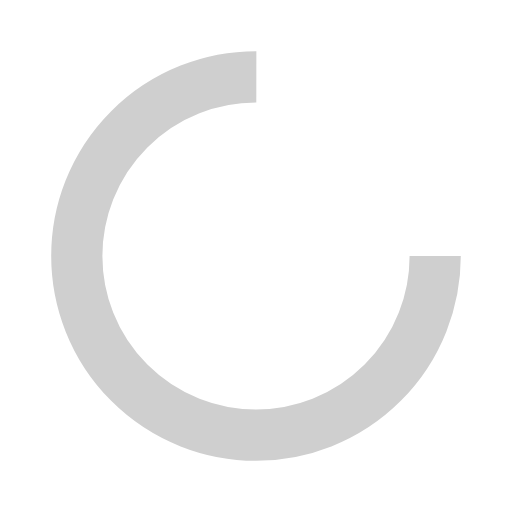
t = 0.00 s
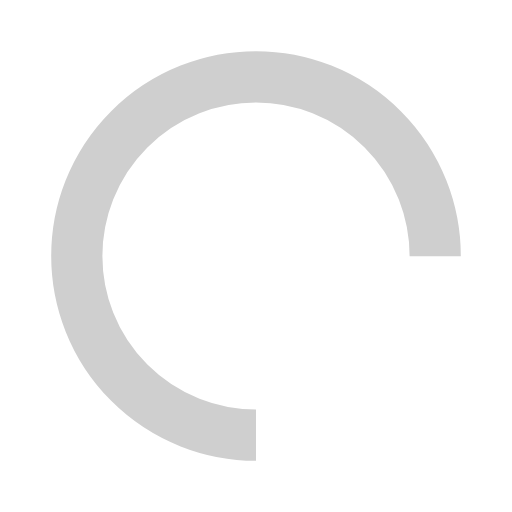
t = 0.25 s
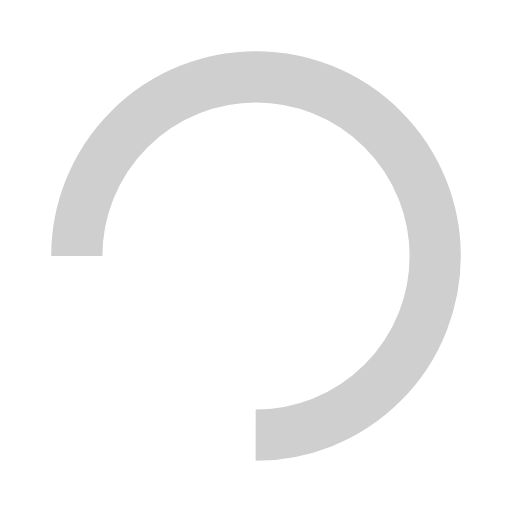
t = 0.50 s
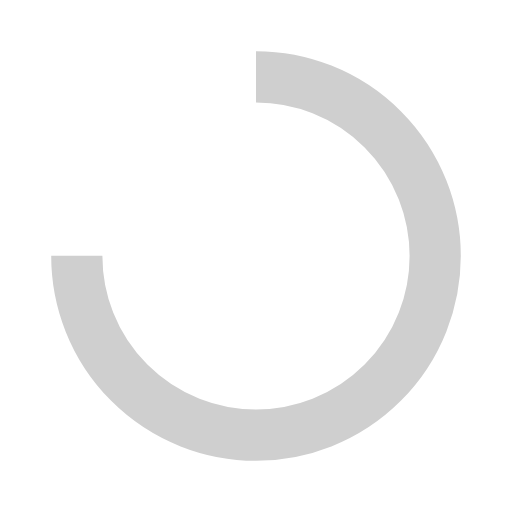
t = 0.75 s

The animated SVG that drew these frames (rendered in a browser with its animation timeline set to each time). Animation: 1 SMIL element (animateTransform=1); one cycle of 1.00 s, repeats indefinitely.

<svg xmlns="http://www.w3.org/2000/svg" viewBox="0 0 100 100" preserveAspectRatio="xMidYMid" width="200" height="200" style="shape-rendering: auto; display: block; background: rgba(255, 255, 255, 0);" xmlns:xlink="http://www.w3.org/1999/xlink"><g><circle stroke-dasharray="164.93361431346415 56.97787143782138" r="35" stroke-width="10" stroke="#cfcfcf" fill="none" cy="50" cx="50">
  <animateTransform keyTimes="0;1" values="0 50 50;360 50 50" dur="1s" repeatCount="indefinite" type="rotate" attributeName="transform"></animateTransform>
</circle><g></g></g><!-- [ldio] generated by https://loading.io --></svg>
